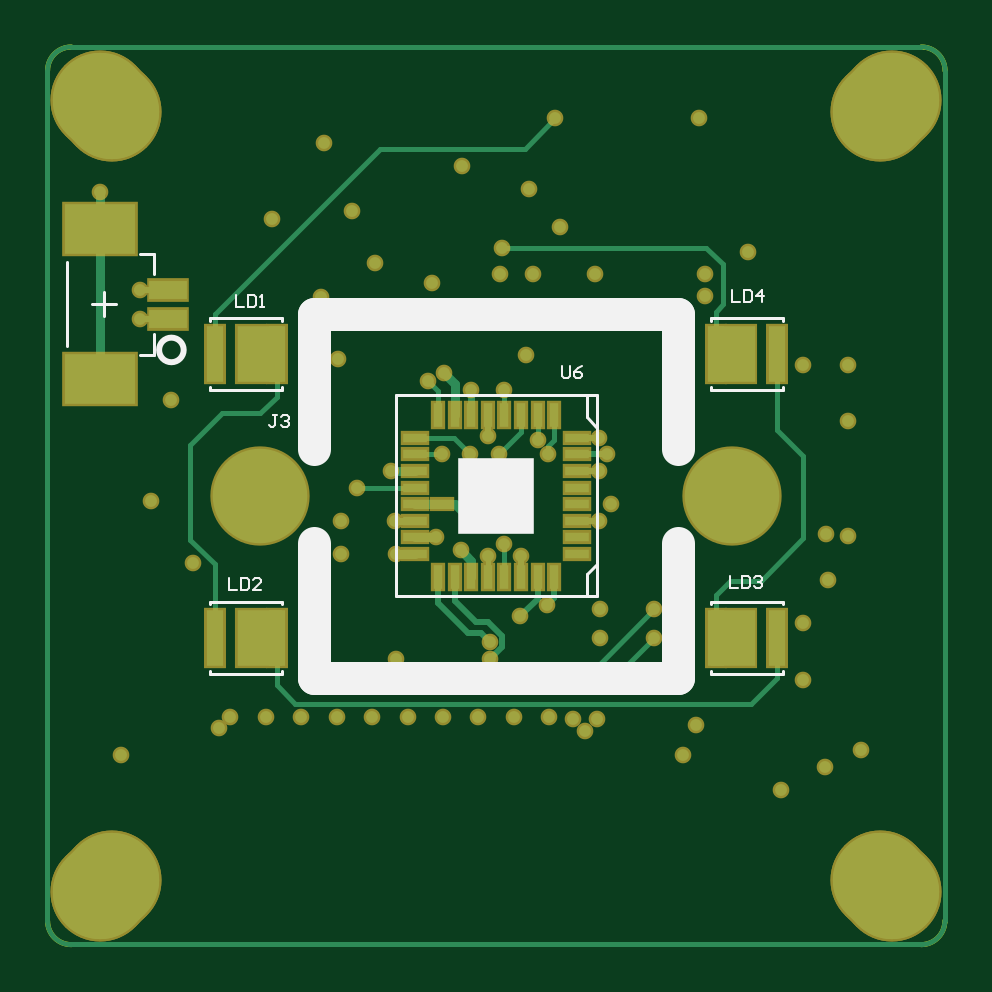
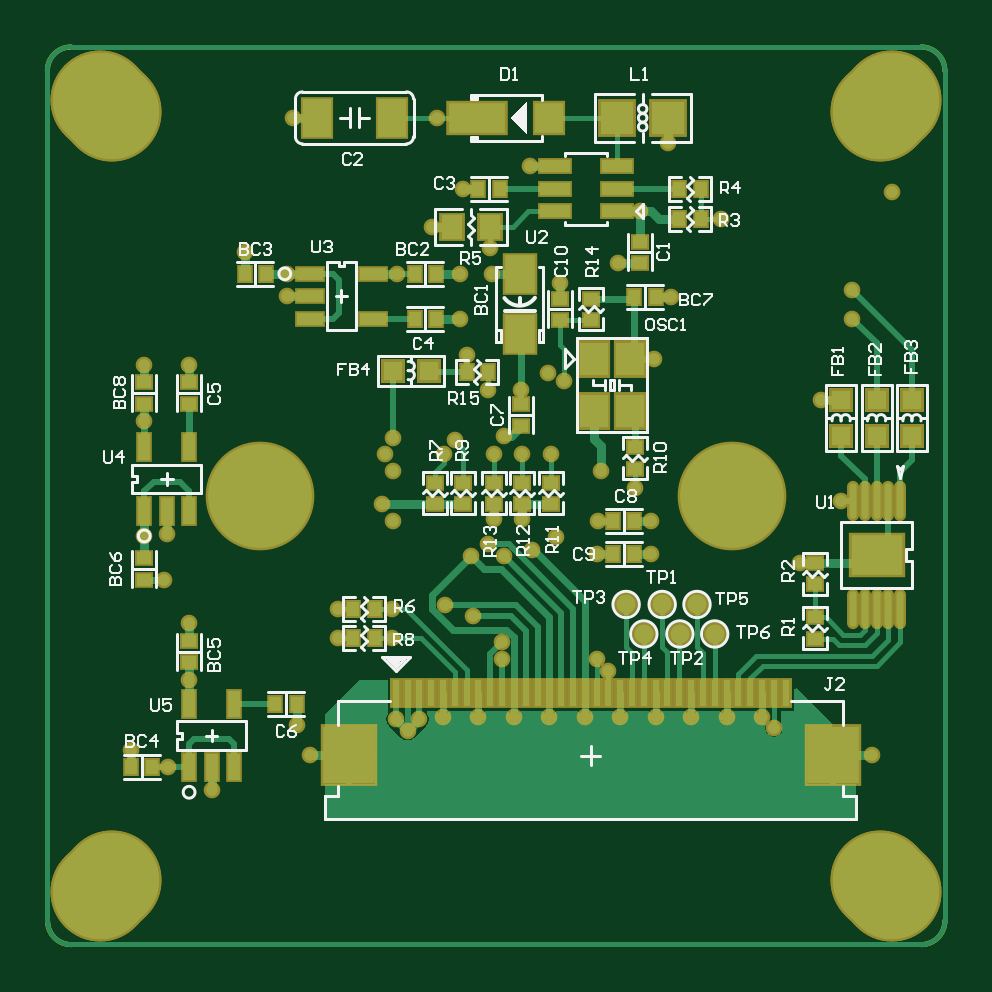
Circuit board: 10 layer files. Board 38.0 x 38.0 mm.
- bottom_copper: IMA2192_0.9.GBL (17496 bytes)
- bottom_silk: IMA2192_0.9.GBO (31521 bytes)
- paste: IMA2192_0.9.GBP (6165 bytes)
- bottom_mask: IMA2192_0.9.GBS (8394 bytes)
- outline: IMA2192_0.9.GKO (3562 bytes)
- outline: IMA2192_0.9.GM1 (3178 bytes)
- top_copper: IMA2192_0.9.GTL (7252 bytes)
- top_silk: IMA2192_0.9.GTO (4726 bytes)
- paste: IMA2192_0.9.GTP (2485 bytes)
- top_mask: IMA2192_0.9.GTS (5816 bytes)

=== bottom_copper: IMA2192_0.9.GBL (17496 bytes, source omitted) ===
=== bottom_silk: IMA2192_0.9.GBO (31521 bytes, source omitted) ===
=== paste: IMA2192_0.9.GBP (6165 bytes, source omitted) ===
=== bottom_mask: IMA2192_0.9.GBS (8394 bytes, source omitted) ===
=== outline: IMA2192_0.9.GKO (3562 bytes, source withheld) ===
=== outline: IMA2192_0.9.GM1 (3178 bytes, source withheld) ===
=== top_copper: IMA2192_0.9.GTL (7252 bytes, source omitted) ===
=== top_silk: IMA2192_0.9.GTO ===
%FSLAX44Y44*%
%MOMM*%
G71*
G01*
G75*
%ADD10R,0.4000X1.0000*%
%ADD11R,1.0000X0.4000*%
%ADD12R,0.7250X2.3500*%
%ADD13R,3.0000X2.1000*%
%ADD14R,1.6000X0.8000*%
%ADD15C,0.2000*%
%ADD16C,0.2540*%
%ADD17C,0.4000*%
%ADD18C,0.3000*%
%ADD19R,1.1000X0.4000*%
%ADD20R,1.9250X2.3500*%
%ADD21C,4.0000*%
G04:AMPARAMS|DCode=22|XSize=4.7mm|YSize=4mm|CornerRadius=2mm|HoleSize=0mm|Usage=FLASHONLY|Rotation=45.000|XOffset=0mm|YOffset=0mm|HoleType=Round|Shape=RoundedRectangle|*
%AMROUNDEDRECTD22*
21,1,4.7000,0.0000,0,0,45.0*
21,1,0.7000,4.0000,0,0,45.0*
1,1,4.0000,0.2475,0.2475*
1,1,4.0000,-0.2475,-0.2475*
1,1,4.0000,-0.2475,-0.2475*
1,1,4.0000,0.2475,0.2475*
%
%ADD22ROUNDEDRECTD22*%
G04:AMPARAMS|DCode=23|XSize=4.7mm|YSize=4mm|CornerRadius=2mm|HoleSize=0mm|Usage=FLASHONLY|Rotation=-45.000|XOffset=0mm|YOffset=0mm|HoleType=Round|Shape=RoundedRectangle|*
%AMROUNDEDRECTD23*
21,1,4.7000,0.0000,0,0,-45.0*
21,1,0.7000,4.0000,0,0,-45.0*
1,1,4.0000,0.2475,-0.2475*
1,1,4.0000,-0.2475,0.2475*
1,1,4.0000,-0.2475,0.2475*
1,1,4.0000,0.2475,-0.2475*
%
%ADD23ROUNDEDRECTD23*%
%ADD24C,0.5000*%
%ADD25C,0.5000*%
%ADD26C,3.6000*%
%ADD27R,0.5000X0.6000*%
%ADD28R,0.6000X0.5000*%
%ADD29R,1.1000X0.5000*%
%ADD30R,2.1844X2.4130*%
%ADD31R,0.3000X1.1000*%
%ADD32R,1.2700X0.5080*%
%ADD33R,2.4000X1.2500*%
%ADD34R,1.2000X1.2500*%
%ADD35R,0.5000X1.1000*%
%ADD36R,0.8890X1.0160*%
%ADD37C,0.8000*%
%ADD38R,0.8128X0.8128*%
%ADD39R,1.2000X1.4000*%
%ADD40R,1.2000X1.6000*%
%ADD41R,1.2954X1.6002*%
%ADD42R,1.3970X1.3970*%
%ADD43R,0.8128X0.8128*%
%ADD44O,0.3000X1.5000*%
%ADD45R,2.1800X1.7200*%
%ADD46C,4.4000*%
%ADD47C,0.1270*%
%ADD48C,1.4000*%
%ADD49C,0.1200*%
%ADD50C,0.1000*%
%ADD51R,3.2000X3.2000*%
D16*
X-132298Y61750D02*
G03*
X-132298Y61750I-5202J0D01*
G01*
D47*
X38250Y33250D02*
X42250Y29250D01*
X38250Y33250D02*
Y42500D01*
Y-33250D02*
X42250Y-29250D01*
X38250Y-42500D02*
Y-33250D01*
X42500Y-42500D02*
Y42500D01*
X-42500Y-42500D02*
Y42500D01*
X42500D01*
X-42500Y-42500D02*
X42500D01*
X-90750Y74000D02*
Y75250D01*
Y44750D02*
Y46000D01*
X-121250Y74000D02*
Y75250D01*
Y44750D02*
Y46000D01*
Y44750D02*
X-90750D01*
X-121250Y75250D02*
X-90750D01*
X90750Y44750D02*
Y46000D01*
Y74000D02*
Y75250D01*
X121250Y44750D02*
Y46000D01*
Y74000D02*
Y75250D01*
X90750D02*
X121250D01*
X90750Y44750D02*
X121250D01*
X90750Y-75250D02*
Y-74000D01*
Y-46000D02*
Y-44750D01*
X121250Y-75250D02*
Y-74000D01*
Y-46000D02*
Y-44750D01*
X90750D02*
X121250D01*
X90750Y-75250D02*
X121250D01*
X-90750Y-46000D02*
Y-44750D01*
Y-75250D02*
Y-74000D01*
X-121250Y-46000D02*
Y-44750D01*
Y-75250D02*
Y-74000D01*
Y-75250D02*
X-90750D01*
X-121250Y-44750D02*
X-90750D01*
D48*
X-77000Y77000D02*
X77000D01*
Y20000D02*
Y77000D01*
X-77000Y20000D02*
Y77000D01*
Y-77000D02*
Y-20000D01*
Y-77000D02*
X77000D01*
Y-20000D01*
D49*
X-144750Y93700D02*
Y102250D01*
X-181750Y63220D02*
Y98780D01*
X-144750Y59750D02*
Y68300D01*
X-171030Y81000D02*
X-160870D01*
X-165950Y76080D02*
Y86080D01*
X-150710Y59750D02*
X-144750D01*
X-150710Y102250D02*
X-144750D01*
D50*
X28000Y54998D02*
Y50833D01*
X28833Y50000D01*
X30499D01*
X31332Y50833D01*
Y54998D01*
X36331D02*
X34664Y54165D01*
X32998Y52499D01*
Y50833D01*
X33831Y50000D01*
X35498D01*
X36331Y50833D01*
Y51666D01*
X35498Y52499D01*
X32998D01*
X-110000Y84998D02*
Y80000D01*
X-106668D01*
X-105002Y84998D02*
Y80000D01*
X-102502D01*
X-101669Y80833D01*
Y84165D01*
X-102502Y84998D01*
X-105002D01*
X-100003Y80000D02*
X-98337D01*
X-99170D01*
Y84998D01*
X-100003Y84165D01*
X100000Y86998D02*
Y82000D01*
X103332D01*
X104998Y86998D02*
Y82000D01*
X107498D01*
X108331Y82833D01*
Y86165D01*
X107498Y86998D01*
X104998D01*
X112496Y82000D02*
Y86998D01*
X109997Y84499D01*
X113329D01*
X99000Y-34002D02*
Y-39000D01*
X102332D01*
X103998Y-34002D02*
Y-39000D01*
X106498D01*
X107331Y-38167D01*
Y-34835D01*
X106498Y-34002D01*
X103998D01*
X108997Y-34835D02*
X109830Y-34002D01*
X111496D01*
X112329Y-34835D01*
Y-35668D01*
X111496Y-36501D01*
X110663D01*
X111496D01*
X112329Y-37334D01*
Y-38167D01*
X111496Y-39000D01*
X109830D01*
X108997Y-38167D01*
X-113000Y-35002D02*
Y-40000D01*
X-109668D01*
X-108002Y-35002D02*
Y-40000D01*
X-105503D01*
X-104669Y-39167D01*
Y-35835D01*
X-105503Y-35002D01*
X-108002D01*
X-99671Y-40000D02*
X-103003D01*
X-99671Y-36668D01*
Y-35835D01*
X-100504Y-35002D01*
X-102170D01*
X-103003Y-35835D01*
X-92668Y33998D02*
X-94334D01*
X-93501D01*
Y29833D01*
X-94334Y29000D01*
X-95167D01*
X-96000Y29833D01*
X-91002Y33165D02*
X-90169Y33998D01*
X-88503D01*
X-87669Y33165D01*
Y32332D01*
X-88503Y31499D01*
X-89335D01*
X-88503D01*
X-87669Y30666D01*
Y29833D01*
X-88503Y29000D01*
X-90169D01*
X-91002Y29833D01*
X-300998Y63632D02*
Y61966D01*
Y62799D01*
X-296833D01*
X-296000Y61966D01*
Y61133D01*
X-296833Y60300D01*
X-296000Y65298D02*
Y66965D01*
Y66131D01*
X-300998D01*
X-300165Y65298D01*
D51*
X0Y0D02*
D03*
M02*

=== paste: IMA2192_0.9.GTP ===
%FSLAX44Y44*%
%MOMM*%
G71*
G01*
G75*
G04 Layer_Color=8421504*
%ADD10R,0.4000X1.0000*%
%ADD11R,1.0000X0.4000*%
%ADD12R,0.7250X2.3500*%
%ADD13R,3.0000X2.1000*%
%ADD14R,1.6000X0.8000*%
%ADD15C,0.2000*%
%ADD16C,0.2540*%
%ADD17C,0.4000*%
%ADD18C,0.3000*%
%ADD19R,1.1000X0.4000*%
%ADD20R,1.9250X2.3500*%
%ADD21C,4.0000*%
G04:AMPARAMS|DCode=22|XSize=4.7mm|YSize=4mm|CornerRadius=2mm|HoleSize=0mm|Usage=FLASHONLY|Rotation=45.000|XOffset=0mm|YOffset=0mm|HoleType=Round|Shape=RoundedRectangle|*
%AMROUNDEDRECTD22*
21,1,4.7000,0.0000,0,0,45.0*
21,1,0.7000,4.0000,0,0,45.0*
1,1,4.0000,0.2475,0.2475*
1,1,4.0000,-0.2475,-0.2475*
1,1,4.0000,-0.2475,-0.2475*
1,1,4.0000,0.2475,0.2475*
%
%ADD22ROUNDEDRECTD22*%
G04:AMPARAMS|DCode=23|XSize=4.7mm|YSize=4mm|CornerRadius=2mm|HoleSize=0mm|Usage=FLASHONLY|Rotation=-45.000|XOffset=0mm|YOffset=0mm|HoleType=Round|Shape=RoundedRectangle|*
%AMROUNDEDRECTD23*
21,1,4.7000,0.0000,0,0,-45.0*
21,1,0.7000,4.0000,0,0,-45.0*
1,1,4.0000,0.2475,-0.2475*
1,1,4.0000,-0.2475,0.2475*
1,1,4.0000,-0.2475,0.2475*
1,1,4.0000,0.2475,-0.2475*
%
%ADD23ROUNDEDRECTD23*%
%ADD24C,0.5000*%
%ADD25C,0.5000*%
%ADD26C,3.6000*%
%ADD27R,0.5000X0.6000*%
%ADD28R,0.6000X0.5000*%
%ADD29R,1.1000X0.5000*%
%ADD30R,2.1844X2.4130*%
%ADD31R,0.3000X1.1000*%
%ADD32R,1.2700X0.5080*%
%ADD33R,2.4000X1.2500*%
%ADD34R,1.2000X1.2500*%
%ADD35R,0.5000X1.1000*%
%ADD36R,0.8890X1.0160*%
%ADD37C,0.8000*%
%ADD38R,0.8128X0.8128*%
%ADD39R,1.2000X1.4000*%
%ADD40R,1.2000X1.6000*%
%ADD41R,1.2954X1.6002*%
%ADD42R,1.3970X1.3970*%
%ADD43R,0.8128X0.8128*%
%ADD44O,0.3000X1.5000*%
%ADD45R,2.1800X1.7200*%
%ADD46C,4.4000*%
%ADD47C,0.1270*%
%ADD48C,1.4000*%
%ADD49C,0.1200*%
%ADD50C,0.1000*%
%ADD51R,3.2000X3.2000*%
D10*
X24500Y34250D02*
D03*
X17500D02*
D03*
X10500D02*
D03*
X-17500D02*
D03*
X-10500D02*
D03*
X-3500D02*
D03*
X3500D02*
D03*
X24500Y-34250D02*
D03*
X17500D02*
D03*
X10500D02*
D03*
X-17500D02*
D03*
X-10500D02*
D03*
X-3500D02*
D03*
X3500D02*
D03*
X-24500D02*
D03*
Y34250D02*
D03*
D11*
X34250Y-3500D02*
D03*
Y3500D02*
D03*
Y10500D02*
D03*
Y17500D02*
D03*
Y24500D02*
D03*
Y-10500D02*
D03*
Y-17500D02*
D03*
Y-24500D02*
D03*
X-34250D02*
D03*
Y-17500D02*
D03*
Y-10500D02*
D03*
Y24500D02*
D03*
Y17500D02*
D03*
Y10500D02*
D03*
Y3500D02*
D03*
Y-3500D02*
D03*
D12*
X-93000Y60000D02*
D03*
X-119000D02*
D03*
X93000D02*
D03*
X119000D02*
D03*
X93000Y-60000D02*
D03*
X119000D02*
D03*
X-93000D02*
D03*
X-119000D02*
D03*
D13*
X-167750Y112750D02*
D03*
Y49250D02*
D03*
D14*
X-138750Y74750D02*
D03*
Y87250D02*
D03*
M02*

=== top_mask: IMA2192_0.9.GTS (5816 bytes, source omitted) ===
